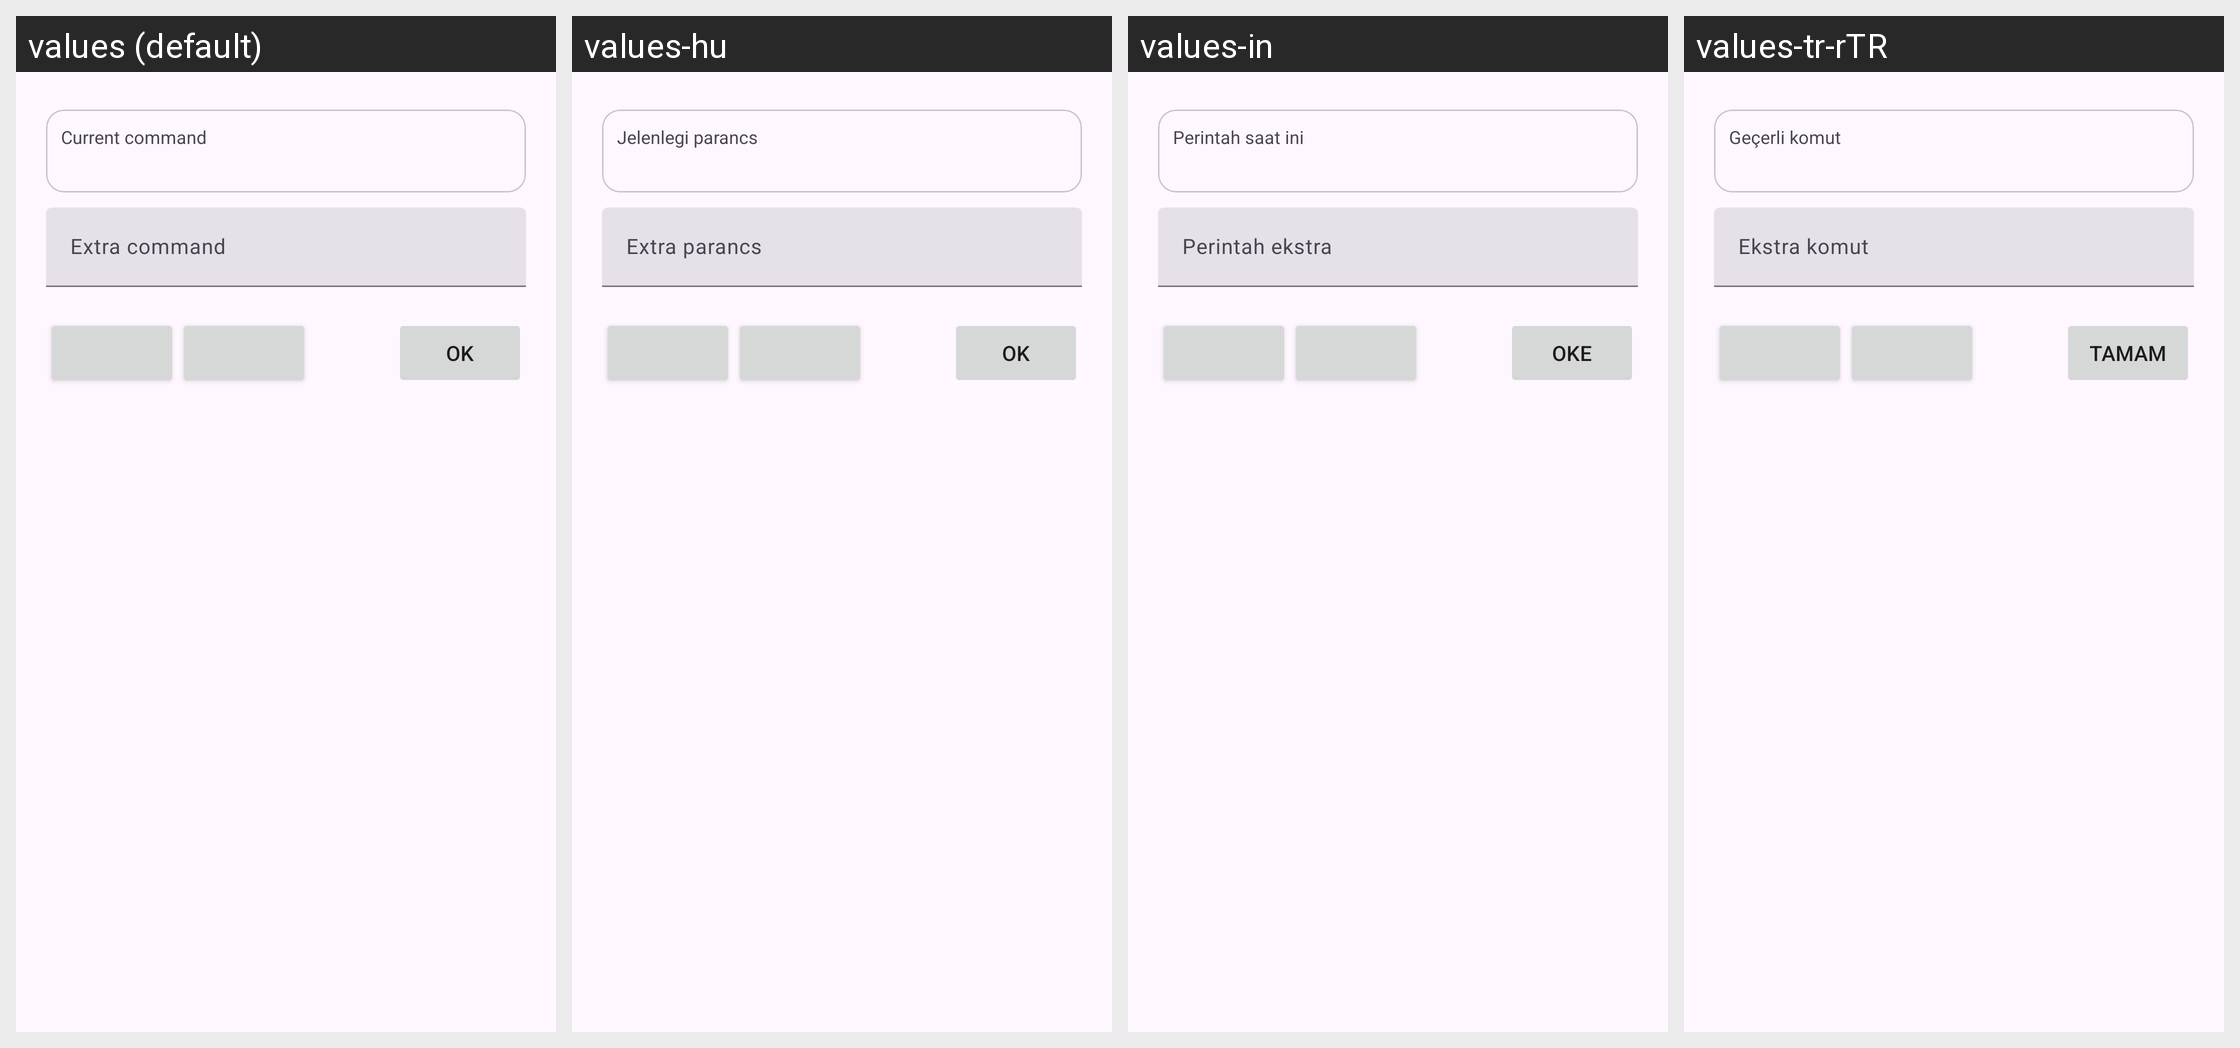

Translations of the strings shown on this Android screen, per locale in the grid:
Android screen res/layout/extra_commands_bottom_sheet.xml rendered under 4 locales, left to right: values (default), values-hu, values-in, values-tr-rTR. Device: Nexus 5 (rendered at 1080×1920; each locale shown at half size, 540×960, under a caption strip naming it); theme BaseTheme.
Other locales in the repository, not shown: values-ar, values-arq, values-arz, values-as, values-az, values-bg, values-bn, values-bn-rIN, values-bs, values-ca, values-ckb, values-cs, values-de, values-el, values-enm, values-es, values-et, values-fa, values-fi, values-fil, values-fr, values-ha, values-hi, values-hr, values-is, values-it, values-iw, values-ja, values-ji, values-jv, values-ka, values-kab, values-km, values-ko, values-kxm, values-lv, values-mk, values-ml, values-mr, values-mrh, values-ms, values-my, values-nb-rNO, values-nl, values-nn, values-or, values-pa, values-pl, values-pt, values-pt-rBR, values-ro, values-ru, values-sa, values-si, values-sk, values-sl, values-so, values-sq-rAL, values-sr, values-sv, values-sw, values-ta, values-te, values-th, values-tts, values-uk, values-ur, values-uz, values-vi, values-zh-rCN, values-zh-rTW.
Strings drawn on this screen, with the default value and each locale's value (text and hints the layout hard-codes, and strings that could not be matched under every locale, appear in the picture but are not listed):

current
  values: Current command
  values-hu: Jelenlegi parancs
  values-in: Perintah saat ini
  values-tr-rTR: Geçerli komut

extra_command
  values: Extra command
  values-hu: Extra parancs
  values-in: Perintah ekstra
  values-tr-rTR: Ekstra komut

ok
  values: OK
  values-hu: OK
  values-in: Oke
  values-tr-rTR: Tamam
